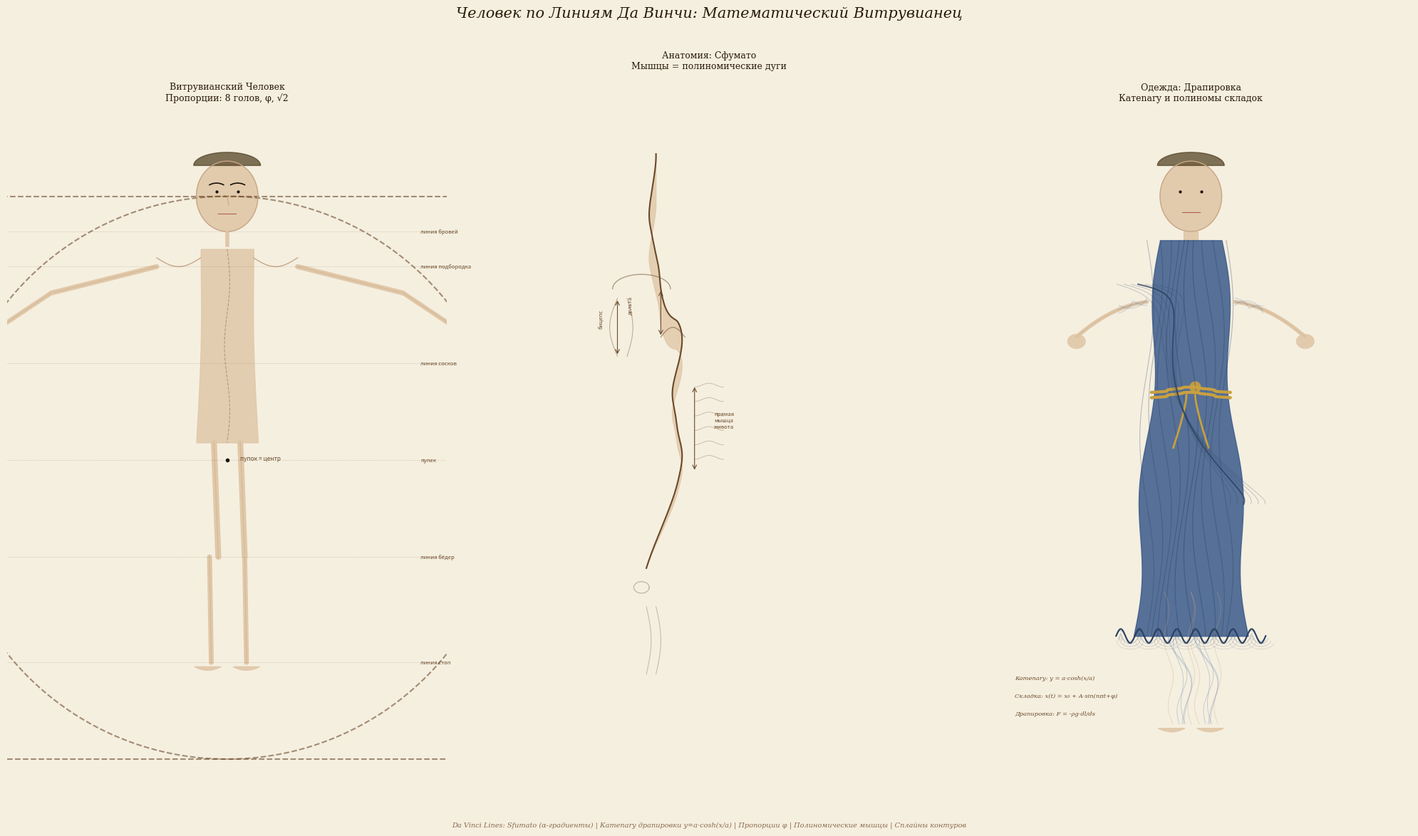

Write Python code to recreate this figure.
import numpy as np
import matplotlib.pyplot as plt
from matplotlib.patches import Ellipse, Arc, FancyBboxPatch
import matplotlib.colors as mcolors

fig, axes = plt.subplots(1, 3, figsize=(20, 12), facecolor='#f5efe0')
fig.suptitle('Человек по Линиям Да Винчи: Математический Витрувианец',
             fontsize=15, fontfamily='serif', color='#2a1a0a', y=0.97, fontstyle='italic')

phi = (1 + np.sqrt(5)) / 2
phi_inv = 1 / phi

skin = '#e0c8a8'
skin_shadow = '#c8a888'
skin_deep = '#b09878'
skin_light = '#f0dcc8'
dark = '#1a1008'
cloth_blue = '#3a5a8a'
cloth_blue_l = '#5a7aaa'
cloth_blue_d = '#2a4060'
cloth_red = '#8a3030'
cloth_red_l = '#aa5050'
cloth_gold = '#c8a040'
line_da_vinci = '#6a4a2a'
parchment = '#f0e8d8'

# ============================================================
# ПАНЕЛЬ 1: ВИТРУВИАНСКИЙ ЧЕЛОВЕК — пропорции по Да Винчи
# ============================================================
ax = axes[0]
ax.set_facecolor(parchment)
ax.set_xlim(-2.5, 2.5)
ax.set_ylim(-3.5, 4)
ax.set_aspect('equal')
ax.axis('off')

# Пропорции Витрувиана:
# Высота тела = 8 голов
# Голова = 1 единица
# Пупек = центр окружности
head_h = 0.8  # высота головы
body_h = 8 * head_h  # 6.4

# Круг и квадрат (как у Да Винчи)
circle_r = body_h / 2  # 3.2
circle_t = np.linspace(0, 2*np.pi, 300)
ax.plot(circle_r * np.cos(circle_t), circle_r * np.sin(circle_t) - 0.2,
        color=line_da_vinci, linewidth=1.5, linestyle='--', alpha=0.6)

sq = body_h / 2
ax.plot([-sq, sq, sq, -sq, -sq],
        [-sq-0.2, -sq-0.2, sq-0.2, sq-0.2, -sq-0.2],
        color=line_da_vinci, linewidth=1.5, linestyle='--', alpha=0.6)

# Центр = пупок
ax.plot(0, 0, 'o', color=dark, markersize=3)
ax.text(0.15, 0, 'пупок = центр', fontsize=6, color=line_da_vinci, fontstyle='italic')

# ===== ЧЕЛОВЕК — стоя с раскинутыми руками (как Витрувиан) =====
# Голова
head_cy = 3.0  # центр головы
head_t = np.linspace(0, 2*np.pi, 200)
hx = 0.35 * np.cos(head_t)
hy = head_cy + 0.4 * np.sin(head_t)
ax.fill(hx, hy, color=skin, alpha=0.9)
ax.plot(hx, hy, color=skin_shadow, linewidth=1)

# Глаза
for ex in [-0.12, 0.12]:
    ax.plot(ex, head_cy + 0.05, 'o', color=dark, markersize=2)

# Брови
for bx in [-0.12, 0.12]:
    bt = np.linspace(-1, 1, 30)
    ax.plot(bx + 0.08*bt, head_cy + 0.15 - 0.02*bt**2, color=dark, linewidth=1.2)

# Нос
ax.plot([0, 0.02], [head_cy, head_cy - 0.1], color=skin_shadow, linewidth=0.8)

# Рот
mt3 = np.linspace(-1, 1, 30)
ax.plot(0.1*mt3, np.full_like(mt3, head_cy - 0.2), color='#b06050', linewidth=0.8)

# Причёска
hair_t = np.linspace(0, np.pi, 100)
ax.fill(0.38*np.cos(hair_t), head_cy + 0.35 + 0.15*np.sin(hair_t),
        color='#4a3a1a', alpha=0.7)

# Шея
ax.plot([0, 0], [head_cy - 0.4, head_cy - 0.55], color=skin_shadow, linewidth=2)
ax.plot([0, 0], [head_cy - 0.4, head_cy - 0.55], color=skin, linewidth=4)

# Торс — полиномический контур
torso_t = np.linspace(0, 1, 200)
# Левая сторона
tl_x = -0.3 - 0.15 * torso_t + 0.1 * torso_t**2 + 0.05 * np.sin(np.pi * torso_t)
tl_y = 2.4 - 2.2 * torso_t
# Правая сторона
tr_x = 0.3 + 0.15 * torso_t - 0.1 * torso_t**2 - 0.05 * np.sin(np.pi * torso_t)
tr_y = tl_y

# Заливка торса
ax.fill_betweenx(tl_y, tl_x, tr_x, color=skin, alpha=0.85)

# Линия позвоночника — S-образная кривая Да Винчи
spine_t = np.linspace(0, 1, 100)
spine_x = 0.03 * np.sin(3 * np.pi * spine_t)
spine_y = 2.4 - 2.2 * spine_t
ax.plot(spine_x, spine_y, color=line_da_vinci, linewidth=0.8, linestyle='--', alpha=0.4)

# Плечи
for side in [-1, 1]:
    shoulder_t = np.linspace(0, 1, 80)
    sh_x = side * (0.3 + 0.5 * shoulder_t)
    sh_y = 2.3 - 0.1 * np.sin(np.pi * shoulder_t)
    ax.plot(sh_x, sh_y, color=skin_shadow, linewidth=1)

# Руки — вытянуты в стороны (как Витрувиан)
for side in [-1, 1]:
    # Плечо
    arm_upper_t = np.linspace(0, 1, 80)
    au_x = side * (0.8 + 1.2 * arm_upper_t)
    au_y = 2.2 - 0.3 * arm_upper_t
    ax.plot(au_x, au_y, color=skin, linewidth=5, solid_capstyle='round')
    ax.plot(au_x, au_y, color=skin_shadow, linewidth=1, alpha=0.4)
    
    # Предплечье
    arm_lower_t = np.linspace(0, 1, 80)
    al_x = side * (2.0 + 0.6 * arm_lower_t)
    al_y = 1.9 - 0.4 * arm_lower_t
    ax.plot(al_x, al_y, color=skin, linewidth=4.5, solid_capstyle='round')
    ax.plot(al_x, al_y, color=skin_shadow, linewidth=1, alpha=0.4)
    
    # Кисть
    hand_t = np.linspace(0, 2*np.pi, 50)
    ax.fill(side * 2.65 + 0.12*np.cos(hand_t), 1.5 + 0.1*np.sin(hand_t),
            color=skin, alpha=0.9)

# Ноги
for side in [-1, 1]:
    # Бедро
    leg_upper_t = np.linspace(0, 1, 80)
    lu_x = side * (0.15 + 0.05 * side * leg_upper_t)
    lu_y = 0.2 - 1.3 * leg_upper_t
    ax.plot(lu_x, lu_y, color=skin, linewidth=6, solid_capstyle='round')
    ax.plot(lu_x, lu_y, color=skin_shadow, linewidth=1, alpha=0.4)
    
    # Голень
    leg_lower_t = np.linspace(0, 1, 80)
    ll_x = side * (0.2 + 0.02 * side * leg_lower_t)
    ll_y = -1.1 - 1.2 * leg_lower_t
    ax.plot(ll_x, ll_y, color=skin, linewidth=5, solid_capstyle='round')
    ax.plot(ll_x, ll_y, color=skin_shadow, linewidth=1, alpha=0.4)
    
    # Стопа
    foot_t = np.linspace(-1, 1, 50)
    ax.fill(side * 0.22 + 0.15 * foot_t, -2.35 - 0.04 * (1 - foot_t**2),
            color=skin, alpha=0.9)

# Линии пропорций — деление по Да Винчи
dividers = [
    (2.6, 'линия бровей'),
    (2.2, 'линия подбородка'),
    (1.1, 'линия сосков'),
    (0.0, 'пупек'),
    (-1.1, 'линия бёдер'),
    (-2.3, 'линия стоп'),
]
for dy, label in dividers:
    ax.axhline(dy, color=line_da_vinci, linewidth=0.5, linestyle=':', alpha=0.4)
    ax.text(2.2, dy, label, fontsize=5.5, color=line_da_vinci, fontstyle='italic', va='center')

ax.set_title('Витрувианский Человек\nПропорции: 8 голов, φ, √2',
             fontsize=9, fontfamily='serif', color='#2a1a0a', pad=8)


# ============================================================
# ПАНЕЛЬ 2: СФУМАТО И МУСКУЛАТУРА — анатомия по полиномам
# ============================================================
ax = axes[1]
ax.set_facecolor(parchment)
ax.set_xlim(-2, 2)
ax.set_ylim(-3.5, 4)
ax.set_aspect('equal')
ax.axis('off')

# Профиль (как в анатомических чертежах Да Винчи)
# Контур — полиномический сплайн
profile_x = np.array([
    -0.05, -0.08, -0.12, -0.10, -0.06, -0.02,
    0.0, 0.05, 0.12, 0.18, 0.22, 0.20,
    0.15, 0.12, 0.15, 0.18, 0.22, 0.20,
    0.15, 0.08, 0.0, -0.08, -0.15
])
profile_y = np.array([
    3.2, 2.9, 2.6, 2.4, 2.2, 2.0,
    1.8, 1.6, 1.5, 1.45, 1.3, 1.1,
    0.9, 0.7, 0.5, 0.3, 0.1, -0.1,
    -0.3, -0.5, -0.7, -0.9, -1.1
])

# Сглаживание сплайном
from scipy.interpolate import make_interp_spline
try:
    t_smooth = np.linspace(0, 1, len(profile_x))
    t_fine = np.linspace(0, 1, 300)
    spl_x = make_interp_spline(t_smooth, profile_x, k=3)
    spl_y = make_interp_spline(t_smooth, profile_y, k=3)
    px = spl_x(t_fine)
    py = spl_y(t_fine)
except:
    px = profile_x
    py = profile_y

# Заливка тела
body_fill_x = np.concatenate([px, px[::-1]])
body_fill_y = np.concatenate([py, py[::-1] - np.linspace(0, 0.5, len(py))])
ax.fill(body_fill_x - 0.5, body_fill_y, color=skin, alpha=0.8)

# Контуры — линии Да Винчи (перо и тушь)
ax.plot(px - 0.5, py, color=line_da_vinci, linewidth=1.5)

# Мышцы — полиномические дуги
# Дельтовидная
delt_t = np.linspace(0, np.pi, 80)
delt_x = -0.7 + 0.3 * np.cos(delt_t)
delt_y = 1.8 + 0.15 * np.sin(delt_t)
ax.plot(delt_x, delt_y, color=line_da_vinci, linewidth=1.0, alpha=0.5)

# Бицепс
bicep_t = np.linspace(0, 1, 80)
bicep_x = -0.95 - 0.08 * np.sin(np.pi * bicep_t)
bicep_y = 1.7 - 0.6 * bicep_t
ax.plot(bicep_x, bicep_y, color=line_da_vinci, linewidth=0.8, alpha=0.4)

# Трицепс
tricep_x = -0.85 + 0.06 * np.sin(np.pi * bicep_t)
tricep_y = 1.7 - 0.6 * bicep_t
ax.plot(tricep_x, tricep_y, color=line_da_vinci, linewidth=0.8, alpha=0.4)

# Грудная мышца
pec_t = np.linspace(0, 1, 80)
pec_x = -0.5 + 0.25 * pec_t
pec_y = 1.3 + 0.1 * np.sin(np.pi * pec_t)
ax.plot(pec_x, pec_y, color=line_da_vinci, linewidth=1.0, alpha=0.5)

# Пресс — полиномические сегменты
for i in range(6):
    ab_y = 0.8 - 0.15 * i
    ab_t = np.linspace(-0.15, 0.15, 40)
    ax.plot(ab_t, ab_y + 0.02 * np.cos(np.pi * ab_t / 0.15),
            color=line_da_vinci, linewidth=0.6, alpha=0.35)

# Коленная чашечка
knee_t = np.linspace(0, 2*np.pi, 50)
ax.plot(-0.7 + 0.08*np.cos(knee_t), -1.3 + 0.06*np.sin(knee_t),
        color=line_da_vinci, linewidth=0.8, alpha=0.4)

# Сухожилия голени
for side_s in [-0.65, -0.55]:
    calf_t = np.linspace(0, 1, 60)
    cx = side_s + 0.05 * np.sin(np.pi * calf_t)
    cy = -1.5 - 0.7 * calf_t
    ax.plot(cx, cy, color=line_da_vinci, linewidth=0.7, alpha=0.35)

# Стрелки и подписи (как у Да Винчи — зеркальным письмом)
ax.annotate('', xy=(-0.5, 1.8), xytext=(-0.5, 1.3),
            arrowprops=dict(arrowstyle='<->', color=line_da_vinci, lw=0.8))
ax.text(-0.85, 1.55, 'дельта', fontsize=5.5, color=line_da_vinci, fontstyle='italic', rotation=90)

ax.annotate('', xy=(-0.95, 1.7), xytext=(-0.95, 1.1),
            arrowprops=dict(arrowstyle='<->', color=line_da_vinci, lw=0.8))
ax.text(-1.15, 1.4, 'бицепс', fontsize=5.5, color=line_da_vinci, fontstyle='italic', rotation=90)

ax.annotate('', xy=(-0.15, 0.8), xytext=(-0.15, -0.1),
            arrowprops=dict(arrowstyle='<->', color=line_da_vinci, lw=0.8))
ax.text(0.05, 0.35, 'прямая\nмышца\nживота', fontsize=5.5, color=line_da_vinci, fontstyle='italic')

ax.set_title('Анатомия: Сфумато\nМышцы = полиномические дуги',
             fontsize=9, fontfamily='serif', color='#2a1a0a', pad=8)


# ============================================================
# ПАНЕЛЬ 3: ЧЕЛОВЕК В ОДЕЖДЕ — драпировка по полиномам
# ============================================================
ax = axes[2]
ax.set_facecolor(parchment)
ax.set_xlim(-2.5, 2.5)
ax.set_ylim(-3.5, 4)
ax.set_aspect('equal')
ax.axis('off')

# Голова
head_t = np.linspace(0, 2*np.pi, 200)
ax.fill(0.35*np.cos(head_t), 3.0 + 0.4*np.sin(head_t), color=skin, alpha=0.9)
ax.plot(0.35*np.cos(head_t), 3.0 + 0.4*np.sin(head_t), color=skin_shadow, linewidth=1)

# Лицо
for ex in [-0.12, 0.12]:
    ax.plot(ex, 3.05, 'o', color=dark, markersize=2)
mt4 = np.linspace(-1, 1, 30)
ax.plot(0.1*mt4, np.full_like(mt4, 2.82), color='#b06050', linewidth=0.8)

# Причёска
ax.fill(0.38*np.cos(np.linspace(0, np.pi, 100)),
        3.35 + 0.15*np.sin(np.linspace(0, np.pi, 100)),
        color='#4a3a1a', alpha=0.7)

# Шея
ax.fill_betweenx([2.5, 2.6], -0.08, 0.08, color=skin, alpha=0.9)

# ===== ТУНИКА / ХИТОН — драпировка по полиномам =====
# Основная форма тела
tunic_t = np.linspace(0, 1, 300)

# Левый край ткани
tunic_l_x = -0.35 - 0.3 * tunic_t - 0.05 * np.sin(4*np.pi*tunic_t)
tunic_l_y = 2.5 - 4.5 * tunic_t

# Правый край ткани
tunic_r_x = 0.35 + 0.3 * tunic_t + 0.05 * np.sin(4*np.pi*tunic_t)
tunic_r_y = tunic_l_y

# Заливка ткани
ax.fill_betweenx(tunic_l_y, tunic_l_x, tunic_r_x,
                  color=cloth_blue, alpha=0.85)

# Складки ткани — кривые тяжести (катenary)
for i in range(10):
    fold_x_offset = -0.5 + i * 0.1
    fold_t = np.linspace(0, 1, 150)
    
    # Катenary: y = a*cosh(x/a) —.curve of hanging fabric
    # В.parametric form для складки:
    fold_x = fold_x_offset + 0.08 * np.sin(3 * np.pi * fold_t + i * 0.7)
    fold_y = 2.5 - 4.5 * fold_t
    
    # Глубина складки зависит от расстояния от центра
    depth = 0.3 + 0.1 * abs(fold_x_offset)
    alpha_fold = 0.3 + 0.15 * (1 - abs(fold_x_offset) / 0.5)
    
    ax.plot(fold_x, fold_y, color=cloth_blue_d, linewidth=0.8, alpha=alpha_fold)

# Пояс на талии — золотой
belt_t = np.linspace(-1, 1, 100)
belt_y_base = 0.8
belt_x = 0.45 * belt_t + 0.03 * np.sin(5 * np.pi * belt_t)
belt_y = belt_y_base + 0.03 * np.cos(np.pi * belt_t)
ax.plot(belt_x, belt_y, color=cloth_gold, linewidth=3)
ax.plot(belt_x, belt_y - 0.06, color=cloth_gold, linewidth=3)
# Узел пояса
knot_t = np.linspace(0, 2*np.pi, 30)
ax.fill(0.05 + 0.06*np.cos(knot_t), belt_y_base + 0.03 + 0.06*np.sin(knot_t),
        color=cloth_gold, alpha=0.9)
# Свободные концы пояса
for ks in [-1, 1]:
    end_t = np.linspace(0, 1, 50)
    ex = ks * 0.05 + ks * 0.15 * end_t**1.5
    ey = belt_y_base - 0.06 - 0.5 * end_t - 0.1 * end_t**2
    ax.plot(ex, ey, color=cloth_gold, linewidth=2)

# Плечевая накидка (палиум) — катenary-драпировка
# Через левое плечо
pallium_t = np.linspace(0, 1, 200)
# От левого плеча через спину к правому бедру
pallium_x = -0.6 + 1.2 * pallium_t + 0.15 * np.sin(3*np.pi*pallium_t)
pallium_y = 2.0 - 2.5 * pallium_t + 0.3 * np.sin(2*np.pi*pallium_t)
ax.plot(pallium_x, pallium_y, color=cloth_blue_d, linewidth=1.5, alpha=0.7)

# Катenary-драпировка палиума
for pi in range(6):
    poff = (pi - 3) * 0.08
    pcat_t = np.linspace(0, 1, 200)
    pc_x = pallium_x + poff * np.cos(np.pi * pcat_t)
    pc_y = pallium_y + poff * np.sin(np.pi * pcat_t) * 0.3
    ax.plot(pc_x, pc_y, color=cloth_blue_d, linewidth=0.6, alpha=0.3)

# ===== РУКИ В ТКАНИ =====
for side in [-1, 1]:
    # Рука
    arm_t = np.linspace(0, 1, 80)
    arm_x = side * (0.5 + 0.8 * arm_t)
    arm_y = 1.8 - 0.1 * arm_t - 0.3 * arm_t**2
    ax.plot(arm_x, arm_y, color=skin, linewidth=4, solid_capstyle='round')
    ax.plot(arm_x, arm_y, color=skin_shadow, linewidth=0.8, alpha=0.4)
    
    # Кисть
    hand_t = np.linspace(0, 2*np.pi, 30)
    ax.fill(side*1.3 + 0.1*np.cos(hand_t), 1.35 + 0.08*np.sin(hand_t),
            color=skin, alpha=0.9)
    
    # Ткань на предплечье — лёгкие складки
    sleeve_t = np.linspace(0, 0.4, 60)
    sleeve_x = side * (0.5 + 0.8 * sleeve_t)
    sleeve_y = 1.8 - 0.1 * sleeve_t - 0.3 * sleeve_t**2
    for si in range(3):
        s_off = (si - 1) * 0.04
        ax.plot(sleeve_x + s_off * np.sin(5*np.pi*sleeve_t),
                sleeve_y + s_off * np.cos(5*np.pi*sleeve_t),
                color=cloth_blue_l, linewidth=0.6, alpha=0.35)

# ===== НОГИ В ТКАНИ =====
for side in [-1, 1]:
    # Нога сквозь ткань — контур
    leg_t = np.linspace(0, 1, 200)
    leg_x = side * (0.15 + 0.05 * side * leg_t) + 0.04 * np.sin(4*np.pi*leg_t)
    leg_y = -1.5 - 1.5 * leg_t
    
    # Ткань обтекает ногу — касательные складки
    for li in range(4):
        l_off = (li - 1.5) * 0.06
        leg_fold_x = leg_x + l_off * (1 + 0.3*leg_t) * np.sin(np.pi*leg_t*2 + li)
        ax.plot(leg_fold_x, leg_y, color=cloth_blue_l, linewidth=0.6, alpha=0.35)
    
    # Контуры ноги под тканью
    leg_contour_l = leg_x - 0.15 * (1 - 0.3*leg_t)
    leg_contour_r = leg_x + 0.15 * (1 - 0.3*leg_t)
    ax.plot(leg_contour_l, leg_y, color=skin_shadow, linewidth=0.8, alpha=0.3)
    ax.plot(leg_contour_r, leg_y, color=skin_shadow, linewidth=0.8, alpha=0.3)
    
    # Стопа
    foot_t = np.linspace(-1, 1, 30)
    ax.fill(side*0.22 + 0.15*foot_t, -3.05 - 0.04*(1-foot_t**2),
            color=skin, alpha=0.9)

# Нижний край тоги — волнистый (гравитация)
hem_t = np.linspace(-1, 1, 200)
hem_x = hem_t * 0.85
hem_y = -2.0 + 0.08 * np.sin(8 * np.pi * hem_t)
ax.plot(hem_x, hem_y, color=cloth_blue_d, linewidth=1.5)

# Катenary по краю тоги
for hi in range(4):
    hoff = hi * 0.03
    hcat_x = hem_x + hoff * np.cos(8*np.pi*hem_t)
    hcat_y = hem_y - hoff - 0.02 * np.sin(8*np.pi*hem_t)
    ax.plot(hcat_x, hcat_y, color=cloth_blue_d, linewidth=0.6, alpha=0.3 - hi*0.05)

# ===== ФОРМУЛЫ ДРАПИРОВКИ =====
formulas = [
    ("Катenary: y = a·cosh(x/a)", -2.0, -2.5),
    ("Складка: x(t) = x₀ + A·sin(nπt+φ)", -2.0, -2.7),
    ("Драпировка: F = -ρg·dl/ds", -2.0, -2.9),
]
for text, fx, fy in formulas:
    ax.text(fx, fy, text, fontsize=6, fontfamily='serif', color=line_da_vinci, fontstyle='italic')

ax.set_title('Одежда: Драпировка\nКатenary и полиномы складок',
             fontsize=9, fontfamily='serif', color='#2a1a0a', pad=8)

# Подпись внизу
fig.text(0.5, 0.01,
         'Da Vinci Lines: Sfumato (α-градиенты) | Катenary драпировки y=a·cosh(x/a) | '
         'Пропорции φ | Полиномические мышцы | Сплайны контуров',
         ha='center', fontsize=7, fontfamily='serif', color='#8a6a4a', fontstyle='italic')

plt.tight_layout(rect=[0, 0.03, 1, 0.93])
plt.savefig('vitruvian_da_vinci.png', dpi=200, bbox_inches='tight', facecolor='#f5efe0')
print("Сохранено: vitruvian_da_vinci.png")
